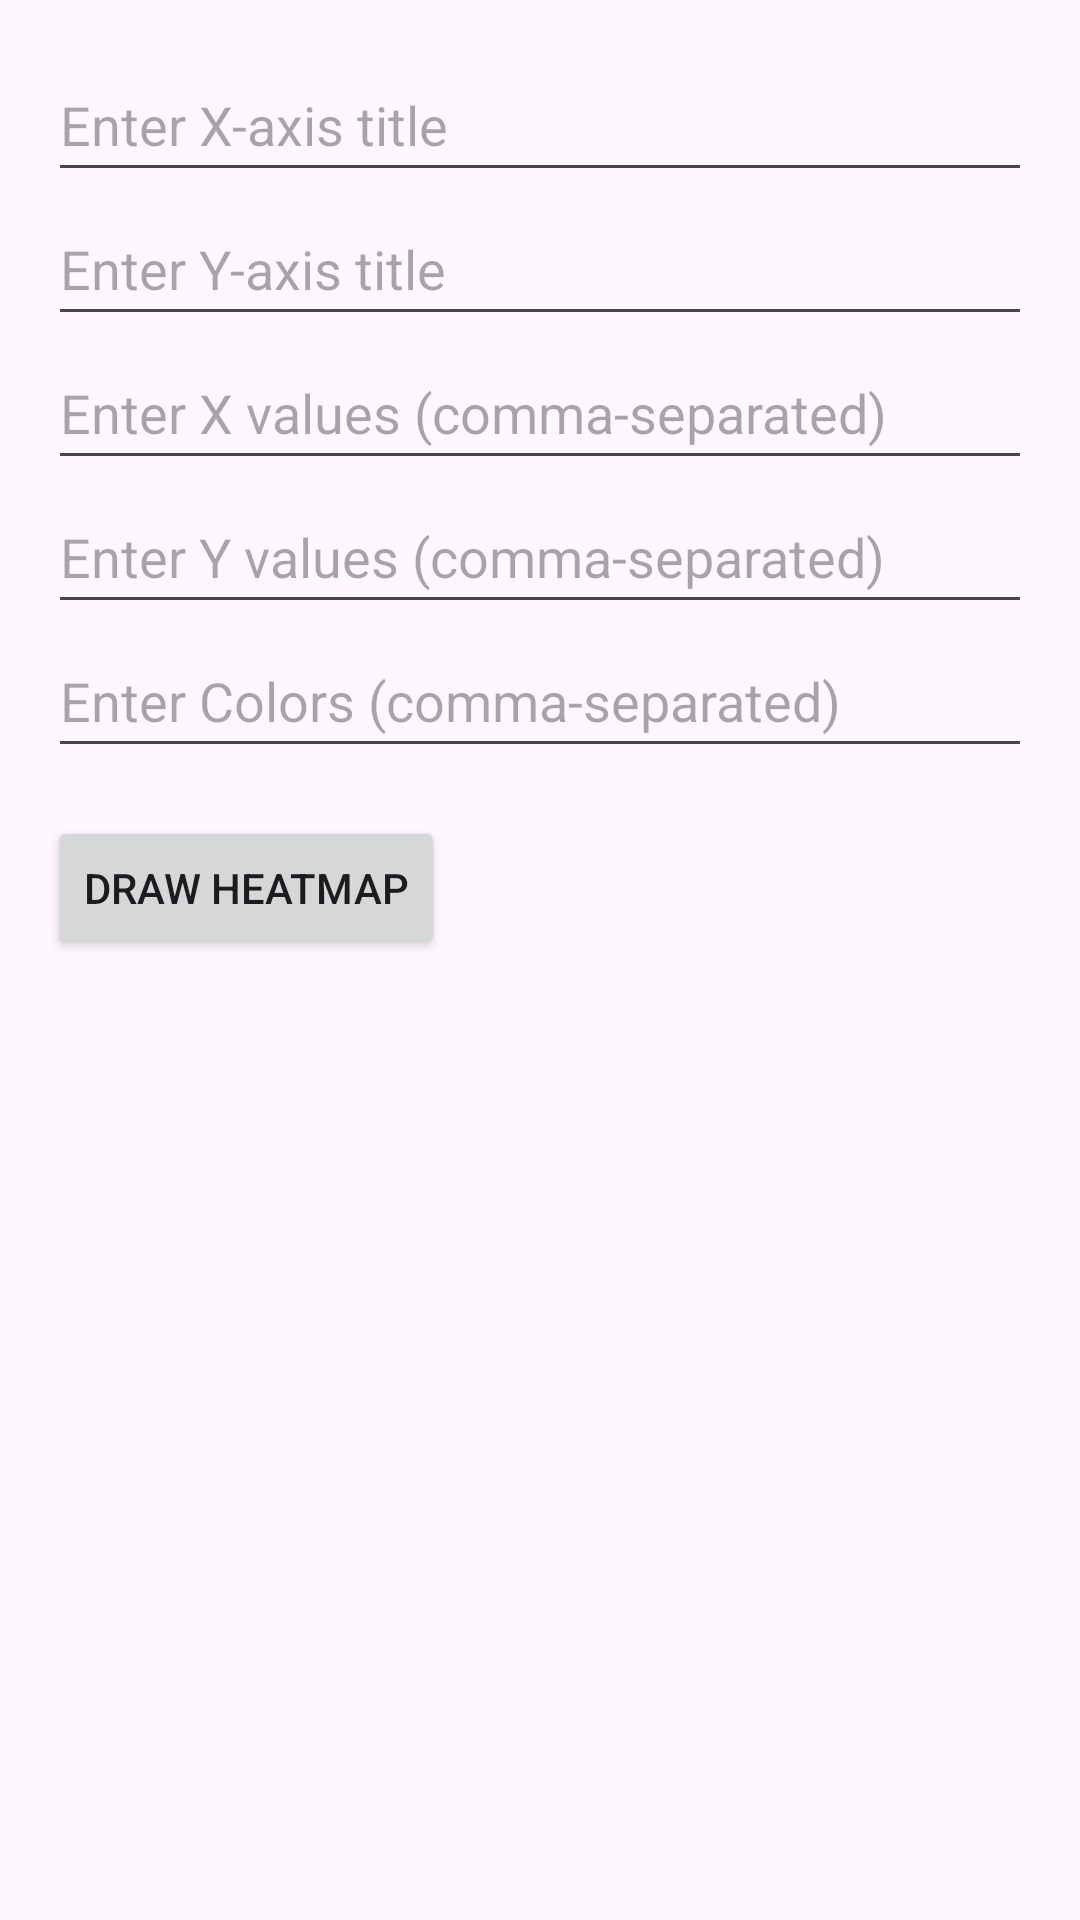

Write the Android layout XML for this screen, with the resource values it uses.
<!-- AndroidManifest.xml: application theme Theme.GMorph -->
<!-- res/layout/activity_heatmap.xml -->
<?xml version="1.0" encoding="utf-8"?>
<LinearLayout xmlns:android="http://schemas.android.com/apk/res/android"
    android:layout_width="match_parent"
    android:layout_height="match_parent"
    android:orientation="vertical"
    android:padding="16dp">

    <EditText
        android:id="@+id/x_axis_title_input"
        android:layout_width="match_parent"
        android:layout_height="wrap_content"
        android:hint="Enter X-axis title"
        android:minHeight="48dp" />

    <EditText
        android:id="@+id/y_axis_title_input"
        android:layout_width="match_parent"
        android:layout_height="wrap_content"
        android:hint="Enter Y-axis title"
        android:minHeight="48dp" />

    <EditText
        android:id="@+id/x_values_input"
        android:layout_width="match_parent"
        android:layout_height="wrap_content"
        android:hint="Enter X values (comma-separated)"
        android:inputType="text"
        android:minHeight="48dp" />

    <EditText
        android:id="@+id/y_values_input"
        android:layout_width="match_parent"
        android:layout_height="wrap_content"
        android:hint="Enter Y values (comma-separated)"
        android:inputType="text"
        android:minHeight="48dp" />

    <EditText
        android:id="@+id/color_input"
        android:layout_width="match_parent"
        android:layout_height="wrap_content"
        android:hint="Enter Colors (comma-separated)"
        android:inputType="text"
        android:minHeight="48dp" />

    <Button
        android:id="@+id/draw_button"
        android:layout_width="wrap_content"
        android:layout_height="wrap_content"
        android:text="Draw Heatmap"
        android:layout_marginTop="16dp"/>

    <LinearLayout
        android:id="@+id/heatmap_layout"
        android:layout_width="match_parent"
        android:layout_height="wrap_content"
        android:orientation="vertical"
        android:layout_marginTop="16dp">
    </LinearLayout>

</LinearLayout>
<!-- resources referenced by this layout -->
<resources>
  <style name="Theme.GMorph" parent="Base.Theme.GMorph" />
  <style name="Base.Theme.GMorph" parent="Theme.Material3.DayNight.NoActionBar">
          
          
      </style>
</resources>
